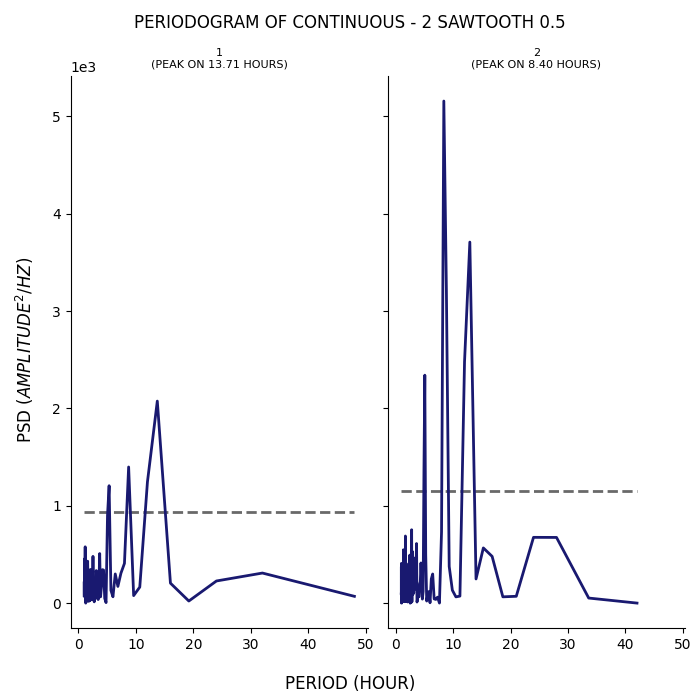

Values plotted in this chart, from the file beside it:
test, period, psd
1, 48.0, 70.37
1, 32.0, 309.5
1, 24.0, 228
1, 19.2, 22.17
1, 16.0, 205.7
1, 13.71, 2076
1, 12.0, 1246
1, 10.67, 165.4
1, 9.6, 77.82
1, 8.727, 1399
1, 8.0, 408.6
1, 7.385, 307.4
1, 6.857, 172
1, 6.4, 300.2
1, 6.0, 65.85
1, 5.647, 131.7
1, 5.333, 1207
1, 5.053, 900.8
1, 4.8, 5.855
1, 4.571, 48.9
1, 4.364, 340.4
1, 4.174, 344.3
1, 4.0, 170.8
1, 3.84, 64.82
1, 3.692, 509.7
1, 3.556, 174.1
1, 3.429, 37.27
1, 3.31, 89.6
1, 3.2, 197
1, 3.097, 334.9
1, 3.0, 51.11
1, 2.909, 190.3
1, 2.824, 160.5
1, 2.743, 13.61
1, 2.667, 72.98
1, 2.595, 230.8
1, 2.526, 480.8
1, 2.462, 241.7
1, 2.4, 37.42
1, 2.341, 64.77
1, 2.286, 89.2
1, 2.233, 89.52
1, 2.182, 34.68
1, 2.133, 179.6
1, 2.087, 346.5
1, 2.043, 97.16
1, 2.0, 26.74
1, 1.959, 138.6
1, 1.92, 52.53
1, 1.882, 39.85
1, 1.846, 21.01
1, 1.811, 37.73
1, 1.778, 64.69
1, 1.745, 25.42
1, 1.714, 29.29
1, 1.684, 21.93
1, 1.655, 179.7
1, 1.627, 322.4
1, 1.6, 431.3
1, 1.574, 385.9
... 200 more rows
